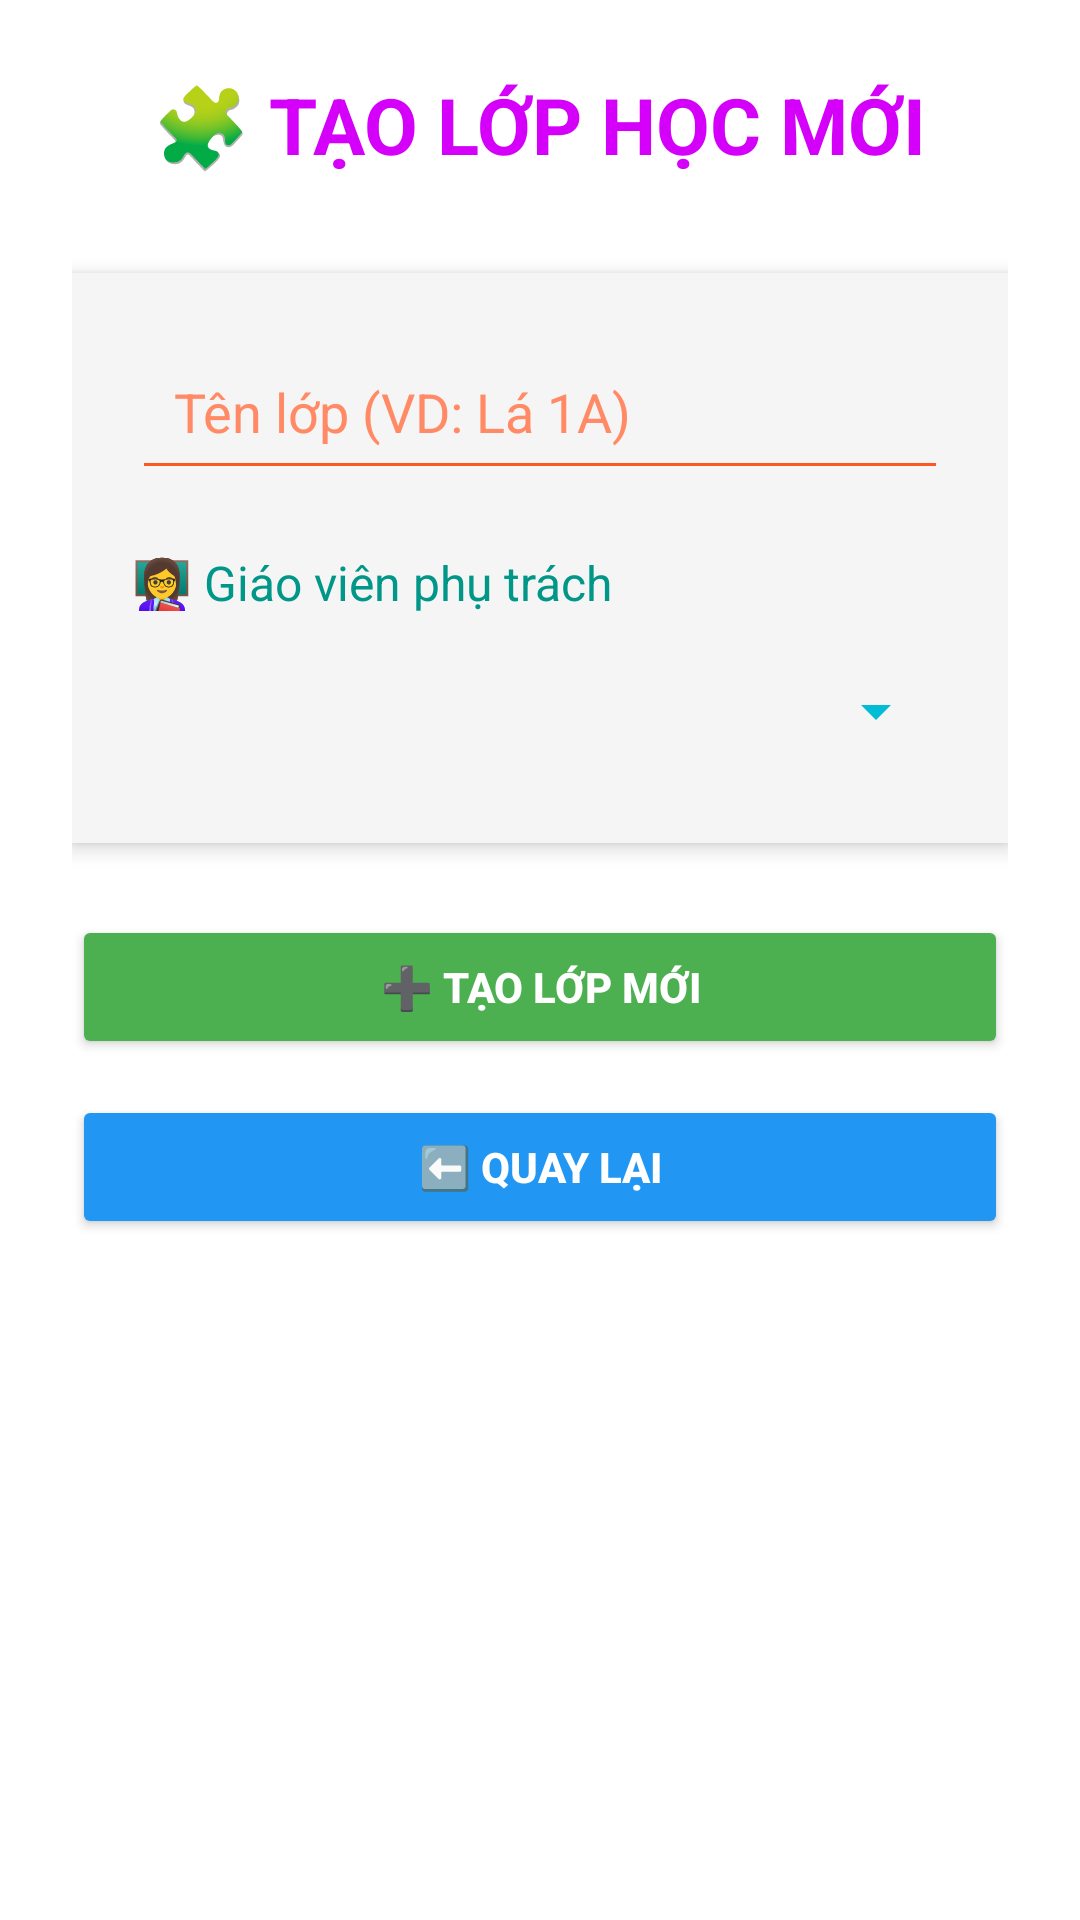

Android layout source for this screen:
<!-- AndroidManifest.xml: application theme Theme.SE1828PRM392KindergartenMS -->
<!-- res/layout/teacher_add_class.xml -->
<?xml version="1.0" encoding="utf-8"?>
<ScrollView xmlns:android="http://schemas.android.com/apk/res/android"
    android:layout_width="match_parent"
    android:layout_height="match_parent"
    android:background="#FFFFFF"> 

    
    <LinearLayout
        android:layout_width="match_parent"
        android:layout_height="wrap_content"
        android:orientation="vertical"
        android:padding="24dp"
        android:gravity="center_horizontal"
        android:background="#FFFFFF"> 

        <TextView
            android:layout_width="wrap_content"
            android:layout_height="wrap_content"
            android:text="🧩 TẠO LỚP HỌC MỚI"
            android:textSize="26sp"
            android:textStyle="bold"
            android:textColor="#D500F9"
            android:gravity="center"
            android:layout_marginBottom="32dp" />

        
        <LinearLayout
            android:layout_width="match_parent"
            android:layout_height="wrap_content"
            android:orientation="vertical"
            android:background="#F5F5F5"
            android:padding="20dp"
            android:elevation="4dp"
            android:layout_marginBottom="24dp"
            android:clipToOutline="true">

            <EditText
                android:id="@+id/edtClassName"
                android:layout_width="match_parent"
                android:layout_height="wrap_content"
                android:hint="Tên lớp (VD: Lá 1A)"
                android:backgroundTint="#FF5722"
                android:padding="14dp"
                android:textColor="#BF360C"
                android:textColorHint="#FF8A65"
                android:layout_marginBottom="20dp" />

            <TextView
                android:layout_width="match_parent"
                android:layout_height="wrap_content"
                android:text="👩‍🏫 Giáo viên phụ trách"
                android:textSize="16sp"
                android:textColor="#009688"
                android:layout_marginBottom="8dp" />

            <Spinner
                android:id="@+id/spinnerTeacher"
                android:layout_width="match_parent"
                android:layout_height="wrap_content"
                android:minHeight="48dp"
                android:backgroundTint="#00BCD4"
                android:padding="12dp" />
        </LinearLayout>

        
        <Button
            android:id="@+id/btnAddClass"
            android:layout_width="match_parent"
            android:layout_height="wrap_content"
            android:text="➕ TẠO LỚP MỚI"
            android:textAllCaps="true"
            android:textStyle="bold"
            android:textColor="#FFFFFF"
            android:backgroundTint="#4CAF50"
            android:layout_marginBottom="12dp"
            android:padding="14dp" />

        
        <Button
            android:id="@+id/btnBack"
            android:layout_width="match_parent"
            android:layout_height="wrap_content"
            android:text="⬅️ QUAY LẠI"
            android:textAllCaps="true"
            android:textStyle="bold"
            android:textColor="#FFFFFF"
            android:backgroundTint="#2196F3"
            android:padding="14dp" />

    </LinearLayout>
</ScrollView>
<!-- resources referenced by this layout -->
<resources>
  <style name="Theme.SE1828PRM392KindergartenMS" parent="Base.Theme.SE1828PRM392KindergartenMS" />
  <style name="Base.Theme.SE1828PRM392KindergartenMS" parent="Theme.Material3.DayNight.NoActionBar">
          
          
      </style>
</resources>
